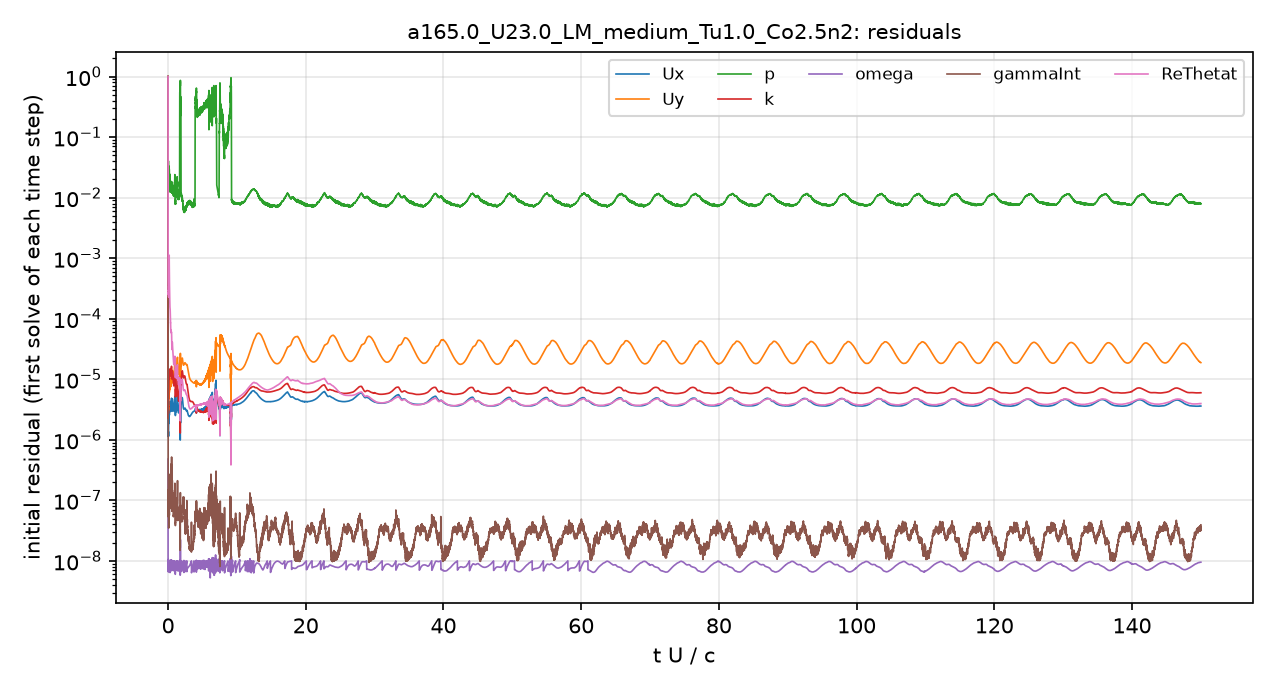

Data behind this chart, as committed beside it:
# first initial residual per time step; …
t_s, Ux_initial, Uy_initial, p_initial, k_initial, omega_initial, gammaInt_initial, ReThetat_initial
2.5043488e-08, 1, 1, 1, 1, 4.8021096e-07, 1, 1
3.8425576e-06, 1.546286e-06, 5.9558633e-06, 0.0398, 4.3259184e-06, 1.2639252e-08, 4.2077948e-07, 0.001666
1.1088032e-05, 1.5602209e-06, 5.4440652e-06, 0.04113, 0.0006873, 7.1832607e-09, 2.7358113e-07, 0.0009411
1.9556053e-05, 1.2583176e-06, 4.1243904e-06, 0.03407, 6.7407849e-06, 9.4650674e-09, 1.592982e-07, 0.0005674
2.8198448e-05, 1.252638e-06, 3.9084248e-06, 0.02681, 6.4111149e-06, 9.0290115e-09, 1.2542645e-07, 0.0004659
3.8280919e-05, 1.1629751e-06, 3.4955184e-06, 0.02581, 6.4257032e-06, 7.6772745e-09, 1.1543217e-07, 0.0003819
4.9212147e-05, 1.1320553e-06, 3.3059822e-06, 0.02344, 5.0297495e-06, 9.6425267e-09, 9.3051199e-08, 0.0003342
6.0961079e-05, 1.1492824e-06, 3.2884657e-06, 0.02112, 4.9194025e-06, 7.0737378e-09, 1.2991189e-07, 0.0003061
7.3426206e-05, 1.2276965e-06, 3.4369886e-06, 0.02126, 4.7104546e-06, 9.0992861e-09, 1.0186771e-07, 0.0002911
8.6684187e-05, 1.3598459e-06, 3.7549788e-06, 0.02584, 3.6646081e-06, 1.0867058e-08, 1.4219253e-07, 0.0002885
9.9602457e-05, 1.2409342e-06, 3.3921461e-06, 0.03913, 2.7216331e-06, 1.0072096e-08, 1.0693522e-07, 0.0002548
0.0001126, 1.331956e-06, 3.6570442e-06, 0.0278, 3.2256693e-06, 9.0599431e-09, 5.6384115e-08, 0.0002759
0.0001269, 1.1865623e-06, 3.242763e-06, 0.02845, 3.7387704e-06, 8.9034868e-09, 5.5995149e-08, 0.0002581
0.0001405, 1.1954232e-06, 3.1600031e-06, 0.02905, 4.2495705e-06, 8.5485173e-09, 5.8736382e-08, 0.0002472
0.0001549, 1.5429649e-06, 3.9202186e-06, 0.02789, 5.0159921e-06, 7.3022133e-09, 8.226324e-08, 0.0002635
0.0001705, 1.8584022e-06, 4.5946978e-06, 0.02878, 4.6123161e-06, 9.2503444e-09, 5.8121319e-08, 0.0002487
0.0001843, 1.8573063e-06, 4.5897557e-06, 0.02451, 4.5143703e-06, 9.7450088e-09, 3.5622196e-08, 0.0002281
0.0001986, 2.1294695e-06, 5.4395929e-06, 0.02053, 6.2268686e-06, 8.8654012e-09, 3.8151116e-08, 0.0002722
0.000216, 2.3327443e-06, 6.1151348e-06, 0.03323, 7.9997297e-06, 8.2878706e-09, 5.456979e-08, 0.0003403
0.0002339, 1.9518319e-06, 5.1027556e-06, 0.02443, 7.7722932e-06, 8.8669375e-09, 4.3305108e-08, 0.0003292
0.0002513, 1.8691747e-06, 4.8153833e-06, 0.0219, 8.4003341e-06, 9.3010289e-09, 6.771379e-08, 0.0003582
0.0002699, 2.0301832e-06, 5.173575e-06, 0.02686, 9.390397e-06, 8.514322e-09, 5.7681615e-08, 0.0004218
0.0002905, 2.4719656e-06, 6.1687552e-06, 0.03217, 1.0669717e-05, 6.8949967e-09, 9.2193886e-08, 0.0005405
0.0003123, 2.6039657e-06, 6.198933e-06, 0.02416, 1.0641579e-05, 8.7259917e-09, 5.367792e-08, 0.0006539
0.0003339, 3.0130425e-06, 6.9958679e-06, 0.02269, 1.2089392e-05, 7.6658572e-09, 6.2162328e-08, 0.00102
0.000358, 2.9172051e-06, 6.787082e-06, 0.02632, 1.1728901e-05, 9.1098197e-09, 6.1446755e-08, 0.0008468
0.0003814, 2.5645135e-06, 6.0725175e-06, 0.02174, 1.050764e-05, 8.8451503e-09, 5.7557057e-08, 0.0005557
0.0004049, 2.7027976e-06, 6.4167114e-06, 0.02254, 1.0580289e-05, 9.9946379e-09, 6.1418537e-08, 0.0004373
0.0004314, 3.2369208e-06, 7.6199596e-06, 0.02519, 1.1820683e-05, 9.0741227e-09, 8.7252221e-08, 0.0003796
0.0004619, 3.5877836e-06, 8.4198517e-06, 0.02375, 1.2192223e-05, 7.7294903e-09, 1.3234555e-07, 0.000315
0.0004931, 3.2872219e-06, 7.7202131e-06, 0.01902, 1.2094713e-05, 8.6881368e-09, 8.1355554e-08, 0.0002439
0.0005227, 2.917392e-06, 6.7781755e-06, 0.02162, 1.1472589e-05, 8.4224206e-09, 7.4985096e-08, 0.000186
0.0005505, 2.9831902e-06, 6.9156397e-06, 0.01771, 1.1723026e-05, 8.4408051e-09, 8.7554091e-08, 0.0001612
0.0005817, 3.4699298e-06, 8.1260087e-06, 0.01889, 1.2926436e-05, 9.5004577e-09, 8.9588921e-08, 0.0001544
0.0006175, 4.1742969e-06, 9.8689895e-06, 0.01655, 1.4117045e-05, 7.9780963e-09, 1.377937e-07, 0.0001503
0.0006565, 4.0744634e-06, 9.6188432e-06, 0.01393, 1.5046917e-05, 9.7746917e-09, 1.29779e-07, 0.0001277
0.0006926, 3.4222256e-06, 8.0728843e-06, 0.01568, 1.3708446e-05, 9.7033843e-09, 9.3596198e-08, 9.9265411e-05
0.0007261, 3.1894882e-06, 7.5856735e-06, 0.01373, 1.3458216e-05, 9.8430581e-09, 9.8291962e-08, 8.699163e-05
0.0007615, 3.4720237e-06, 8.3406316e-06, 0.01302, 1.4454098e-05, 9.0298205e-09, 1.0993203e-07, 8.578305e-05
0.0007952, 3.1744366e-06, 7.6001955e-06, 0.01242, 1.1946224e-05, 9.4713409e-09, 9.2613099e-08, 6.8520232e-05
0.0008278, 3.1875182e-06, 7.6782117e-06, 0.01357, 1.1553673e-05, 8.5827981e-09, 1.1920645e-07, 6.1462947e-05
0.0008625, 3.5379272e-06, 8.7559583e-06, 0.0158, 1.3193654e-05, 9.0423154e-09, 1.3279744e-07, 6.3498753e-05
0.0009015, 3.7357402e-06, 9.6122732e-06, 0.01571, 1.4167593e-05, 9.5090525e-09, 1.127467e-07, 6.2554941e-05
0.000942, 3.7767945e-06, 9.9714897e-06, 0.01415, 1.4285584e-05, 8.5256008e-09, 1.1853761e-07, 5.8609476e-05
0.0009853, 4.2152429e-06, 1.1246674e-05, 0.01405, 1.5626493e-05, 7.6508906e-09, 1.2806421e-07, 5.9314291e-05
0.001034, 4.8015364e-06, 1.2862501e-05, 0.01506, 1.6269541e-05, 7.6030576e-09, 1.7340166e-07, 6.0453322e-05
0.001084, 4.4879173e-06, 1.2304752e-05, 0.01402, 1.5683596e-05, 7.0145409e-09, 1.9563152e-07, 5.2790678e-05
0.001126, 3.3227785e-06, 9.4095768e-06, 0.01267, 1.189288e-05, 6.9556895e-09, 8.8696178e-08, 3.756721e-05
0.001162, 2.9767764e-06, 8.6295488e-06, 0.01242, 1.0344e-05, 7.275201e-09, 6.9382441e-08, 3.2048122e-05
0.001196, 3.0490441e-06, 8.9625502e-06, 0.01231, 1.0081863e-05, 8.2206912e-09, 7.8508658e-08, 3.1146823e-05
0.001234, 3.6438295e-06, 1.0820511e-05, 0.01433, 1.1137345e-05, 9.8821297e-09, 9.9307573e-08, 3.4701216e-05
0.001281, 4.7501462e-06, 1.4200373e-05, 0.01849, 1.3737344e-05, 7.3563078e-09, 1.979416e-07, 4.169629e-05
0.00133, 4.3762277e-06, 1.3296305e-05, 0.0146, 1.3204771e-05, 8.7951141e-09, 1.1843746e-07, 3.6871779e-05
0.00138, 4.117133e-06, 1.2718627e-05, 0.01403, 1.2688621e-05, 9.2603254e-09, 9.3866439e-08, 3.3211952e-05
0.001427, 3.9594029e-06, 1.2438805e-05, 0.01372, 1.2140617e-05, 9.4337371e-09, 9.1802205e-08, 3.0310549e-05
0.001474, 3.7983846e-06, 1.2238177e-05, 0.0137, 1.1379768e-05, 9.532814e-09, 8.5005624e-08, 2.7675738e-05
0.001518, 3.6351664e-06, 1.2008094e-05, 0.01326, 1.0703987e-05, 9.7561867e-09, 1.0087004e-07, 2.5259056e-05
0.00156, 3.3992483e-06, 1.1406646e-05, 0.01415, 1.0066119e-05, 9.8698361e-09, 1.1858397e-07, 2.2919636e-05
0.001601, 3.200917e-06, 1.0825473e-05, 0.01308, 9.4839799e-06, 9.7432523e-09, 6.0730732e-08, 2.0937735e-05
... 4,941 more rows
